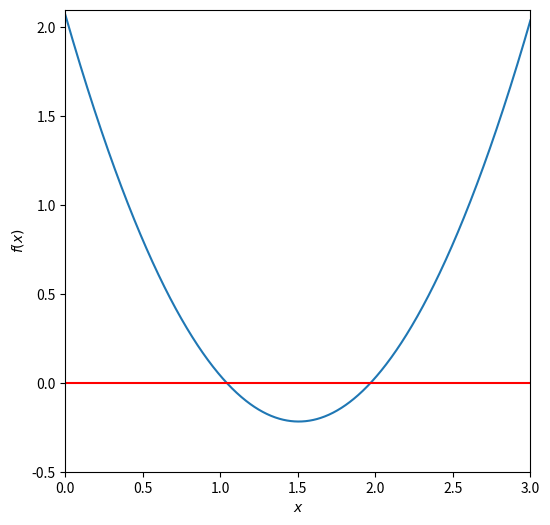

Generate this figure with matplotlib:
%matplotlib inline
import numpy as np
import matplotlib.pyplot as plt

def function_for_roots(x):
    a = 1.01
    b = -3.04
    c = 2.07
    return a*x**2 + b*x + c 

def check_initial_values(f, x_min, x_max, tol):
    
    y_min = f(x_min)
    y_max = f(x_max)
        
    if(y_min*y_max>=0.0):
        print("No zero crossing found in the range = ",x_min,x_max)
        s = "f(%f) = %f, f(%f) = %f" % (x_min,y_min,x_max,y_max)
        print(s)
        return 0
    
    #if x_min is a root, then return flag == 1
    if(np.fabs(y_min)<tol):
        return 1
    
    #if x_max is a root, then return flag == 2
    if(np.fabs(y_max)<tol):
        return 2
    
    #if we reach this point, the bracket is valid
    #and we will return 3
    return 3

def bisection_root_finding(f, x_min_start, x_max_start, tol):
    
    #this function uses bisection search to find a root
    
    x_min = x_min_start    #minimum x in bracket
    x_max = x_max_start    #maximum x in bracket
    x_mid = 0.0            #mid point
    
    y_min = f(x_min)       #function value at x_min
    y_max = f(x_max)       #function value at x_max
    y_mid = 0.0            #function value at mid point
    
    imax = 10000           #set a max number of iterations
    i = 0                  #iteration counter
    
    #check the initial values
    flag = check_initial_values(f,x_min,x_max,tol)
    if(flag==0):
        print("Error in bisection_root_finding().")
        raise ValueError('Initial valyes invalid',x_min,x_max)
    elif(flag==1):
        #lucky guess
        return x_min
    elif(flag==2):
        #another lucky guess
        return x_max
    
    #if we reach here, then we need to conduct the search
    
    #set a flag
    flag = 1
    
    #enter a while loop
    while(flag):
        x_mid = 0.5*(x_min+x_max) #midpoint
        y_mid = f(x_mid)          #function valye at x_mid
        
        #check if x_mid is a root
        if(np.fabs(y_mid)<tol):
            flag = 0
        else:
            #x_mid is not a root
            
            #if the product of the function at the point
            #and at one of the end points is greater than
            #zero, replace this end point
            if(f(x_min)*f(x_mid)>0):
                #replace x_min with x_mid
                x_min = x_mid
            else:
                #replace x_max with x_mid
                x_max = x_mid
            
            
        #print out the iteration
        print(x_min,f(x_min),x_max,f(x_max))
        
        #count the iteration
        i += 1
        
        #if we have exceeded the max number
        #of iterations, exit
        if(i>=imax):
            print("Exceeded max number of iterations = ",i)
            s = "Min bracket f(%f) = %f" % (x_min,f(x_min))
            print(s)
            s = "Max bracket f(%f) = %f" % (x_max,f(x_max))
            print(s)
            s = "Mid bracket f(%f) = %f" % (x_mid,f(x_mid))
            print(s)
            raise StopIteration('Stopping iterations after ',i)
            
    #we are done
    return x_mid

x_min = 0.0
x_max = 1.5
tolerance = 1.0e-6

#print the initial guess
print(x_min,function_for_roots(x_min))
print(x_max,function_for_roots(x_max))
x_root = bisection_root_finding(function_for_roots,x_min,x_max,tolerance)
y_root = function_for_roots(x_root)
s = "Root found with y(%f) = %f" % (x_root,y_root)
print(s)

fig = plt.figure(figsize=(6,6))

x = np.linspace(0,3,1000)
y = function_for_roots(x)
plt.plot(x, y)

plt.xlabel(r'$x$')
plt.ylabel(r'$f(x)$')  
plt.xlim([0,3]) 
plt.ylim([-0.5,2.1]) 
plt.axhline(y=0.0, color='r', linestyle='-')

